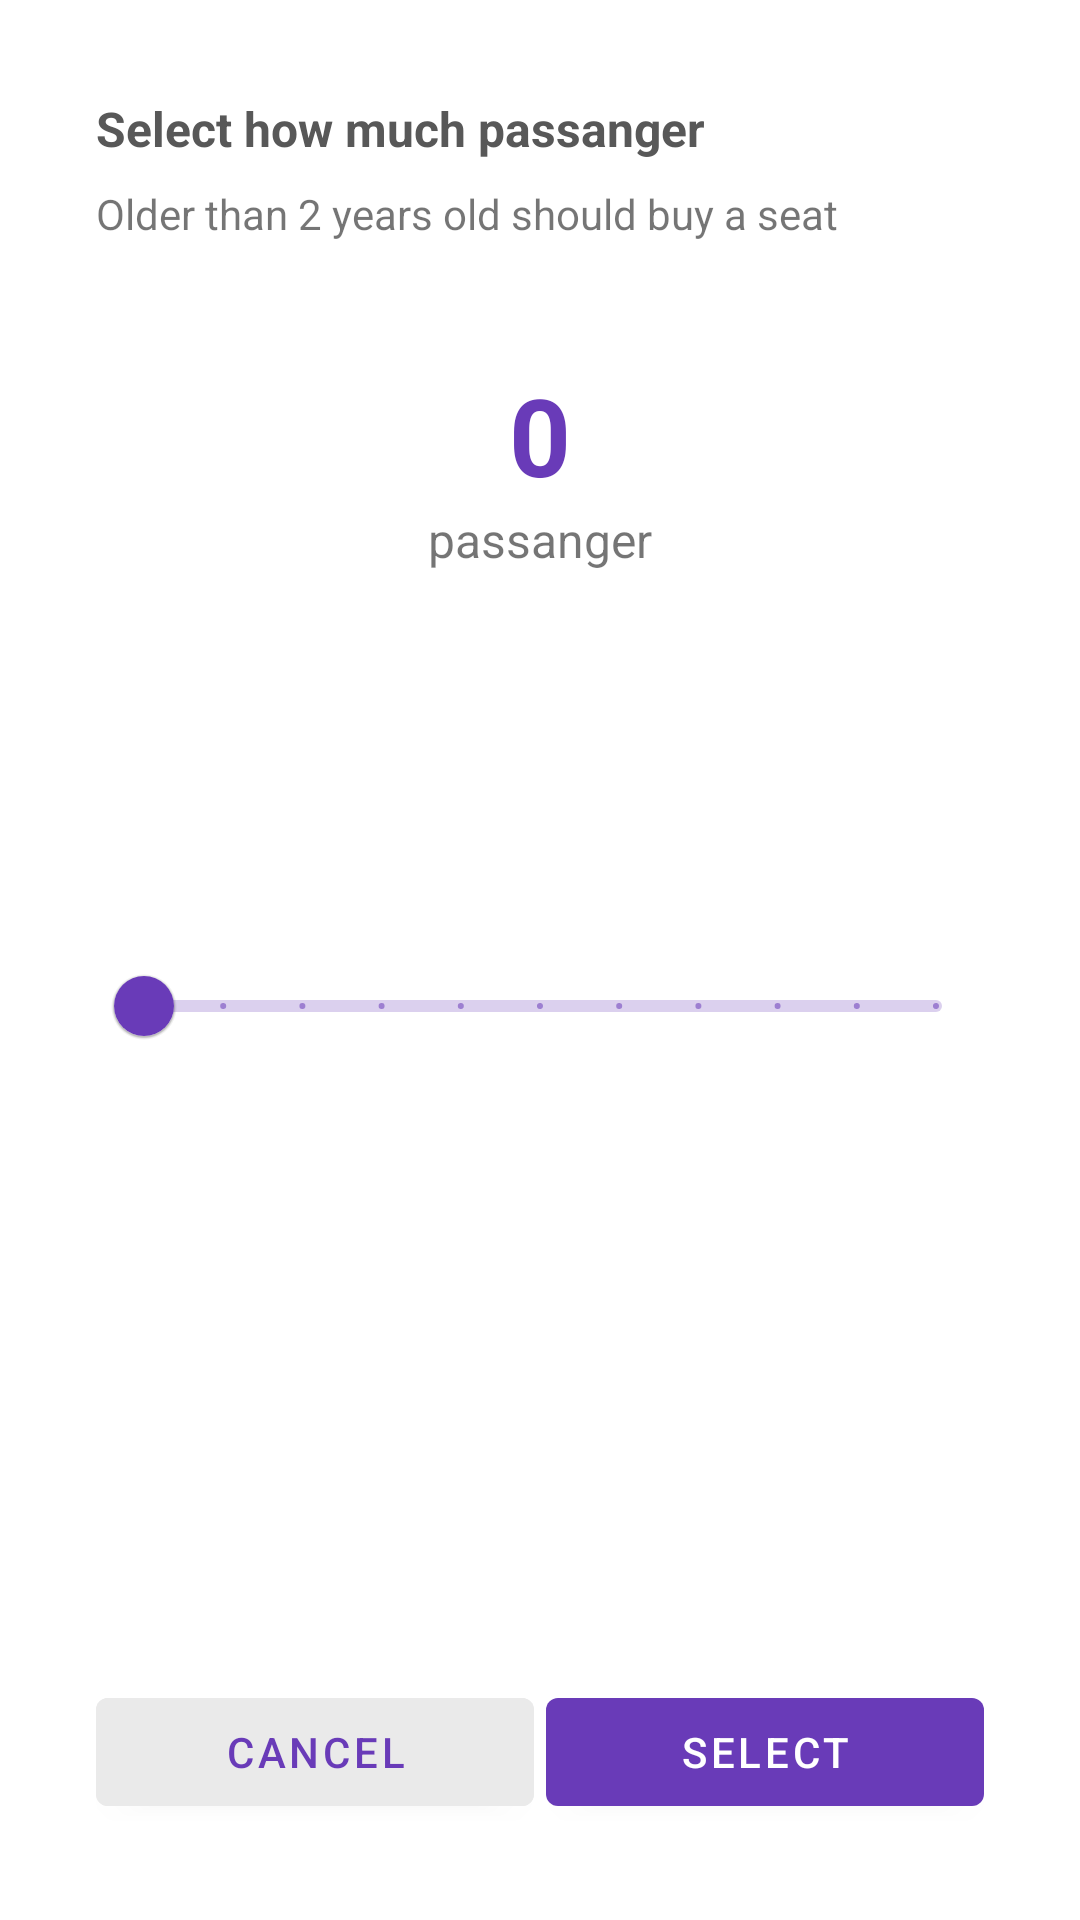

Layout XML and referenced resources for this Android screen:
<!-- AndroidManifest.xml: application theme Theme.Bux -->
<!-- res/layout/bottom_sheet_slider_passanger.xml -->
<?xml version="1.0" encoding="utf-8"?>
<androidx.constraintlayout.widget.ConstraintLayout xmlns:android="http://schemas.android.com/apk/res/android"
    xmlns:app="http://schemas.android.com/apk/res-auto"
    android:layout_width="match_parent"
    android:layout_height="wrap_content">

    <TextView
        android:id="@+id/textView4"
        android:layout_width="wrap_content"
        android:layout_height="wrap_content"
        android:layout_marginTop="32dp"
        android:layout_marginStart="32dp"
        android:text="Select how much passanger"
        android:textColor="@color/label"
        android:textSize="16sp"
        android:textStyle="bold"
        app:layout_constraintStart_toStartOf="parent"
        app:layout_constraintTop_toTopOf="parent" />

    <TextView
        android:id="@+id/textView5"
        android:layout_width="wrap_content"
        android:layout_height="wrap_content"
        android:layout_marginTop="8dp"
        android:text="Older than 2 years old should buy a seat"
        app:layout_constraintStart_toStartOf="@+id/textView4"
        app:layout_constraintTop_toBottomOf="@+id/textView4" />

    <TextView
        android:id="@+id/tvNumberSlider"
        android:layout_marginTop="40dp"
        android:layout_width="wrap_content"
        android:layout_height="wrap_content"
        android:text="0"
        android:textColor="@color/primary"
        android:textSize="36dp"
        android:textStyle="bold"
        app:layout_constraintEnd_toEndOf="parent"
        app:layout_constraintStart_toStartOf="parent"
        app:layout_constraintTop_toBottomOf="@+id/textView5" />

    <TextView
        android:id="@+id/textView6"
        android:layout_width="wrap_content"
        android:layout_height="wrap_content"
        android:text="passanger"
        android:textSize="16sp"
        app:layout_constraintEnd_toEndOf="@+id/tvNumberSlider"
        app:layout_constraintStart_toStartOf="@+id/tvNumberSlider"
        app:layout_constraintTop_toBottomOf="@+id/tvNumberSlider" />

    <com.google.android.material.slider.Slider
        android:id="@+id/sliderPassanger"
        android:layout_width="match_parent"
        android:layout_height="wrap_content"
        android:layout_marginHorizontal="32dp"
        android:layout_marginBottom="80dp"
        android:valueFrom="0"
        android:stepSize="1"
        android:valueTo="10"
        app:layout_constraintBottom_toTopOf="@+id/btnCancelPassanger"
        app:layout_constraintEnd_toEndOf="parent"
        app:layout_constraintStart_toStartOf="parent"
        app:layout_constraintTop_toBottomOf="@+id/textView6" />

    <com.google.android.material.button.MaterialButton
        android:id="@+id/btnCancelPassanger"
        android:layout_width="146dp"
        android:layout_marginStart="32dp"
        android:layout_marginBottom="32dp"
        android:layout_height="wrap_content"
        android:text="Cancel"
        android:backgroundTint="#EAEAEA"
        android:textColor="@color/primary"
        app:layout_constraintBottom_toBottomOf="parent"
        app:layout_constraintStart_toStartOf="parent" />

    <com.google.android.material.button.MaterialButton
        android:id="@+id/btnSelect"
        android:layout_width="146dp"
        android:layout_height="wrap_content"
        android:layout_marginEnd="32dp"
        android:layout_marginBottom="32dp"
        android:text="select"
        app:layout_constraintBottom_toBottomOf="parent"
        app:layout_constraintEnd_toEndOf="parent" />

</androidx.constraintlayout.widget.ConstraintLayout>
<!-- resources referenced by this layout -->
<resources>
  <color name="label">#585858</color>
  <color name="primary">#693BB8</color>
  <style name="Theme.Bux" parent="Theme.MaterialComponents.DayNight.DarkActionBar">
  
          <item name="colorPrimary">@color/primary</item>
          <item name="colorPrimaryVariant">@color/primaryLight</item>
          <item name="colorOnPrimary">@color/white</item>
  
          <item name="colorSecondary">@color/secondary</item>
          <item name="colorSecondaryVariant">@color/secondaryVariant</item>
          <item name="colorOnSecondary">@color/black</item>
  
          <item name="android:statusBarColor">?attr/colorPrimaryVariant</item>
  
      </style>
  <color name="primaryLight">#8749F2</color>
  <color name="white">#FFFFFFFF</color>
  <color name="secondary">#FFD03D</color>
  <color name="secondaryVariant">#F1C539</color>
  <color name="black">#FF000000</color>
</resources>
